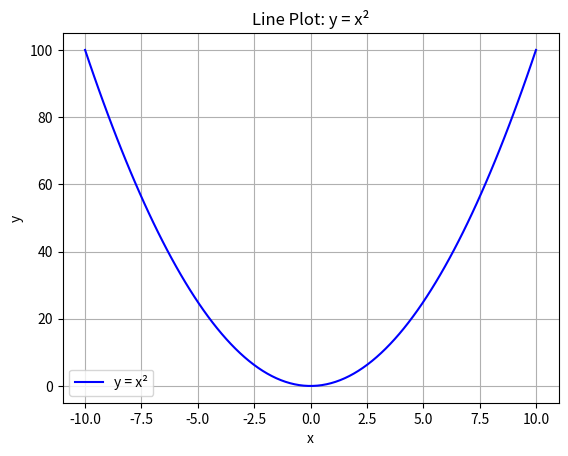

Python code for this plot:
import matplotlib.pyplot as plt
import numpy as np

x = np.linspace(-10, 10, 100)
y = x**2

plt.figure()
plt.plot(x, y, label='y = x²', color='blue')
plt.title('Line Plot: y = x²')
plt.xlabel('x')
plt.ylabel('y')
plt.grid(True)
plt.legend()

# Save in multiple formats
plt.savefig('line_plot.png')
plt.savefig('line_plot.pdf')
plt.savefig('line_plot.svg')
plt.close()
